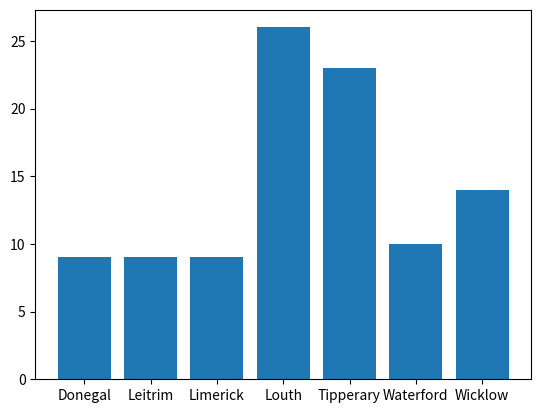

Generate this figure with matplotlib:
# Demonstrate making a pie plot of the unique occurences of values in an array .
# I am demonstrating more than just how to do pie plots in this.

# author: gerry callaghan

import matplotlib.pyplot as plt
import numpy as np

'''
# make the array of occurences
possible_counties=("Waterford", "Tipperary", "Louth", "Donegal", "Leitrim", "Limerick", "Wicklow")

#pick 100 randomly from possible counties with the frequencies set in P
counties = np.random.choice(
    possible_counties,
    p=(0.1,0.2,0.3,0.1,0.1,0.1,0.1),
    size=(100)

)

# right now we need the number of occurences of each county
# this returns a tuple of the unique values and how many times they appear
unique, counts = np.unique(counties, return_counts=True)
# we can now put this into a pie plot
plt.pie(counts, labels= unique)
plt.show()'
'''

# make the array of occurences
possible_counties=("Waterford", "Tipperary", "Louth", "Donegal", "Leitrim", "Limerick", "Wicklow")

#pick 100 randomly from possible counties with the frequencies set in P
counties = np.random.choice(
    possible_counties,
    p=(0.1,0.2,0.3,0.1,0.1,0.1,0.1),
    size=(100)

)

# right now we need the number of occurences of each county
# this returns a tuple of the unique values and how many times they appear
unique, counts = np.unique(counties, return_counts=True)
plt.bar(unique,counts)
plt.show()